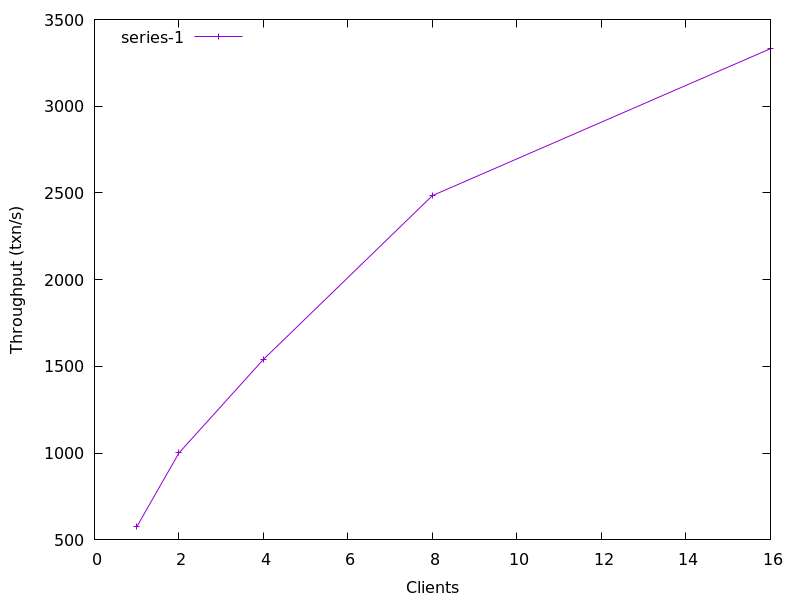

Source data for this figure (header and first rows):
1, 575.0351599524868
2, 1001
4, 1541
8, 2485
16, 3332
